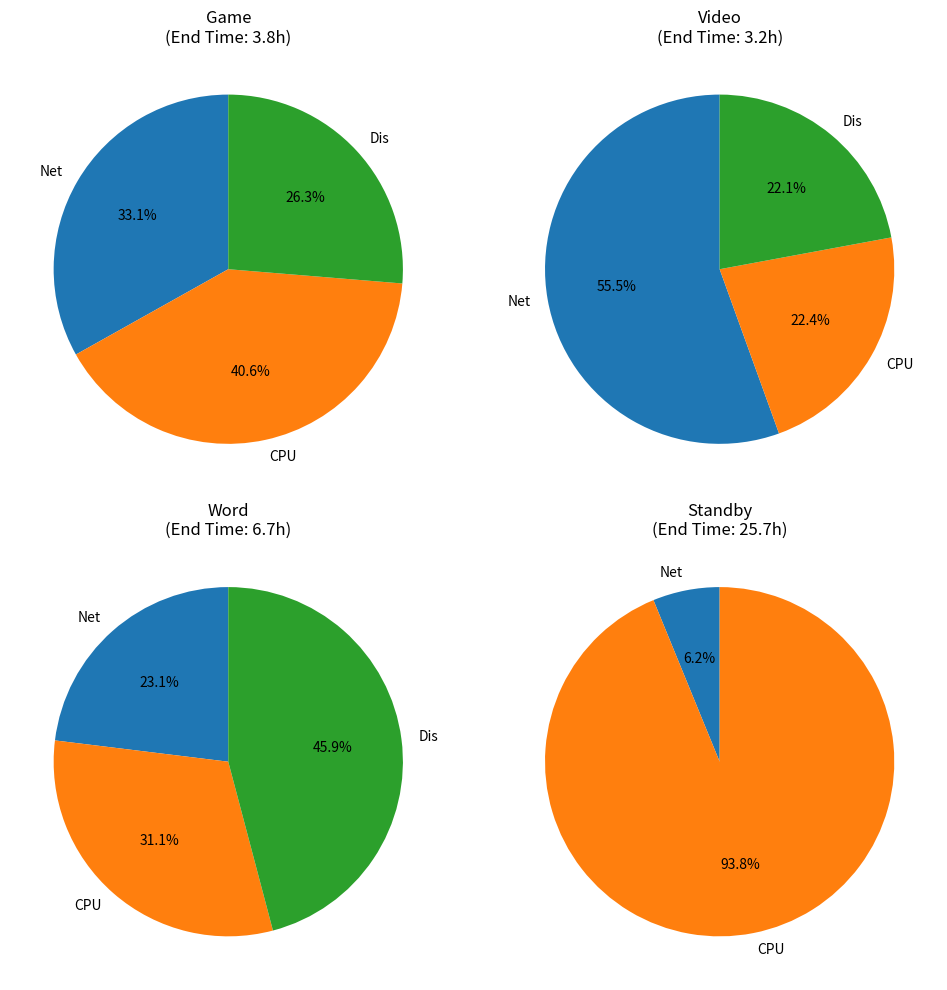

This figure's Python source:
import numpy as np
from scipy.integrate import solve_ivp
import matplotlib.pyplot as plt

# =========================
# 1. 核心数学模型与噪声信号
# =========================
def get_signals_noisy(t):
    rsrp_base = -95 + 15 * np.sin(2 * np.pi * t / 3600)
    snr_base = 10 + 8 * np.cos(2 * np.pi * t / 1800)
    
    # 确定性伪随机噪声，确保求解稳定性
    seed_val = int(abs(t * 100)) % 10**8
    rng = np.random.default_rng(seed_val)
    
    shadowing = 3.0 * np.sin(2 * np.pi * t / 600) 
    rsrp = np.clip(rsrp_base + shadowing + rng.normal(0, 1.5), -120, -60)
    snr = np.clip(snr_base + shadowing*0.5 + rng.normal(0, 2.0), -2, 28)
    return float(rsrp), float(snr)

def calculate_all_powers(t, T, p):
    # T0_cpu 为温控保护阈值 (45°C), T 为当前温度
    u = 1.0 if T <= p["T0_cpu"] else (1 - p["u_min"]) * np.exp(-(T - p["T0_cpu"]) / p["tau"]) + p["u_min"]
    
    # 特殊处理 Standby 模式
    if p.get("mode") == "Standby":
        # --- CPU Power ---
        p_cpu = (p["P0_cpu"] + (p["k0"] + p["alpha_cpu"] * p["I_down"]) * (p["f0"] * u / 1e9))/p["eta_0"]
        
        # --- Network Power (p_b) ---
        # 核心公式: p_b = (gamma * I_down + f_b * PE_0) / eta_0
        # f_b = 0.02948, PE_0 = 0.15
        p_b = (p["gamma"] * p["I_down"] + 0.02948 * 0.15) / p["eta_0"]
        p_RF = p_b
        p_down = 0.0
        
        # --- Display Power ---
        p_dis = 0.0
        
        return p_RF, p_down, p_cpu, p_dis

    # 其他模式 (Game, Video, Word)
    rsrp, snr = get_signals_noisy(t)
    
    # Network
    PL = p["P1_dl_dbm"] - rsrp
    Pup_W = 10**((np.minimum(p["P0_dbm"] + PL, p["Pmax_dbm"]) - 30)/10)
    eta = 0.4
    v_down = p["rho"] * p["B_hz"] * np.log2(1 + 10**(snr/10))
    p_down = ((p["gamma"] * p["I_down"]) )/p["eta_net"]
    p_RF=((Pup_W / eta) / (v_down / 1e6) * p["I_down"])
    
    # CPU & Display
    p_cpu = (p["P0_cpu"] + (p["k0"] + p["alpha_cpu"] * p["I_down"]) * (p["f0"] * u / 1e9))/p["eta_0"]
    p_dis =((p["k1"] * p["L"] + p["k2"] * p["R0"] * u) * p["S"] * p["p"])/p["eta_dis"]
    
    return p_RF,p_down, p_cpu, p_dis

# =========================
# 2. ODE 定义与事件检测
# =========================
def battery_ode(t, y, p):
    SoC, T = y
    p_RF,p_down, p_cpu, p_dis = calculate_all_powers(t, T, p)
    P_tot = p_RF+p_down + p_cpu + p_dis
    
    # 电池容量修正
    E_joules = p["E_base_J"] * (0.0026*T**3 - 1.2176*T**2 + 73.8623*T + 9933.3511) / 9286.8384 # 简化系数
    
    dSoC_dt = -P_tot / E_joules
    dT_dt = ((1-p["eta_0"])*p_cpu+(1-p["eta_dis"])*p_dis + (1-p["eta_net"])*(p_RF+p_down) - p["lambda"]*(T - p["T_env"])) / p["C_eff"]
    
    return [dSoC_dt, dT_dt]

# --- 关键：定义 SoC 降为 0 的事件 ---
def soc_depleted_event(t, y, p):
    return y[0]  # 当返回值为 0 时触发

soc_depleted_event.terminal = True  # 触发后停止集成
soc_depleted_event.direction = -1   # 只捕捉从正到负的穿零点

# =========================
# 3. 参数拟合与优化 (反馈模型)
# =========================


# =========================
# 4. 运行仿真并输出结果 (四模式对比)
# =========================

# 基础参数配置
base_params = {
    "P1_dl_dbm": 43.0, "P0_dbm": -85.0, "Pmax_dbm": 23.0, "A": 0.45, "alpha_pa": 30.0, "beta_eta": 0.04,
    "B_hz": 10e6, "rho": 0.7, "gamma": 2, "I_down": 1, "alpha_cpu": 0.01,
    "P0_cpu": 0.05, "k0": 0.32, "f0": 2.0e9, "u_min": 0.6, "T0_cpu": 45.0, "tau": 5.0,
    "L": 0.3, "S": 0.006, "p": 400, "k1": 0.1025, "k2": 0.0106, "R0": 60.0,
    "eta_0": 0.35, "eta_net": 0.4, "C_eff": 120.0, "T_env": 25.0, "lambda": 0.3,
    "E_base_J": 87240, "eta_dis": 0.8 
}

# 四种模式配置
modes = {
    "Game": {"k0": 0.51, "I_down": 0.5},
    "Video": {"k0": 0.32, "I_down": 1.0},
    "Word": {"k0": 0.21, "I_down": 0.2},
    "Standby": {"k0": 0.16, "I_down": 0.01}
}

fig, axes = plt.subplots(2, 2, figsize=(10, 10)) # 2x2 grid, roughly square window
axes_flat = axes.flatten()
colors = ['#1f77b4', '#ff7f0e', '#2ca02c']  # Network, CPU, Display

print("开始仿真四种模式...")

for i, (mode_name, mode_params) in enumerate(modes.items()):
    # 复制参数并更新当前模式参数
    p = base_params.copy()
    p.update(mode_params)
    p["mode"] = mode_name # 重要：设置模式名称以便 calculate_all_powers 识别
    
    # 运行仿真
    sol = solve_ivp(
        battery_ode, 
        [0, 100*3600], 
        [1.0, 25.0], 
        args=(p,), 
        events=soc_depleted_event, 
        max_step=60
    )
    
    ax = axes_flat[i]
    
    # 获取耗尽前一刻的索引
    if sol.t_events[0].size > 0:
        idx = -1 # 最后一个点
        end_time_h = sol.t[idx] / 3600
        print(f"Mode: {mode_name:<8} | Time to Empty: {end_time_h:.2f} h")
        
        # 计算该时刻功率
        p_RF, p_down, p_cpu, p_dis = calculate_all_powers(sol.t[idx], sol.y[1, idx], p)
        p_net = p_RF + p_down
        
        # 绘制饼图
        if mode_name == "Standby":
            # Standby 模式不显示 Display (因为是 0)
            ax.pie([p_net, p_cpu], 
                   labels=['Net', 'CPU'], 
                   autopct='%1.1f%%', 
                   colors=[colors[0], colors[1]], # 只取前两个颜色
                   startangle=90)
        else:
            # 其他模式正常显示三项
            ax.pie([p_net, p_cpu, p_dis], 
                   labels=['Net', 'CPU', 'Dis'], 
                   autopct='%1.1f%%', 
                   colors=colors,
                   startangle=90)
                   
        ax.set_title(f"{mode_name}\n(End Time: {end_time_h:.1f}h)")
    else:
        print(f"Mode: {mode_name:<8} | Battery not depleted")
        ax.text(0.5, 0.5, "Not Depleted", ha='center')

plt.tight_layout()
plt.show()
